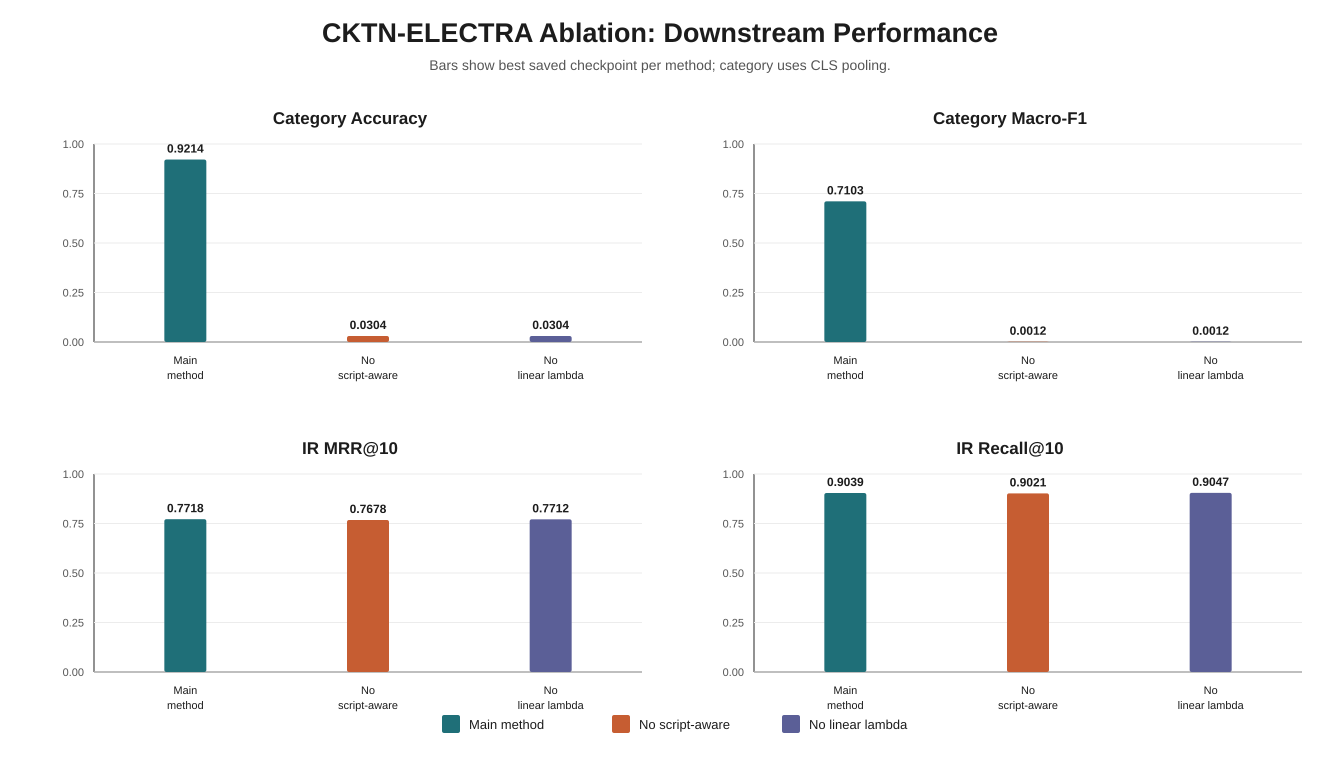

The data file committed next to this chart (first rows):
method, category_accuracy, category_macro_f1, retrieval_mrr_at_10, retrieval_recall_at_10
Main method, 0.9214, 0.7103, 0.7718, 0.9039
No script-aware, 0.03038, 0.001229, 0.7678, 0.9021
No linear lambda, 0.03038, 0.001229, 0.7712, 0.9047
